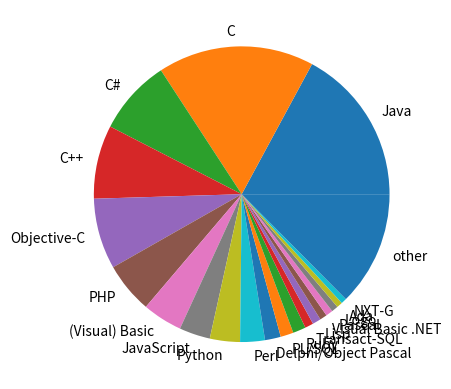

The script that saved this image:
from matplotlib import pyplot

# TIOBE Programming Index の結果
ranking = [('Java', 17.110),
           ('C', 17.087),
           ('C#', 8.244),
           ('C++', 8.047),
           ('Objective-C', 7.737),
           ('PHP', 5.555),
           ('(Visual) Basic', 4.369),
           ('JavaScript', 3.386),
           ('Python', 3.291),
           ('Perl', 2.703),
           ('Delphi/Object Pascal', 1.727),
           ('PL/SQL', 1.418),
           ('Ruby', 1.413),
           ('Transact-SQL', 0.925),
           ('Lisp', 0.922),
           ('Visual Basic .NET', 0.784),
           ('Pascal', 0.771),
           ('Logo', 0.717),
           ('Ada', 0.633),
           ('NXT-G', 0.604),
           ('other', 12.5570),]

# 割合だけを抜き出す
rates = [x[1] for x in ranking]

# ラベルだけを抜き出す
labels = [x[0] for x in ranking]

# pyplot.pie で円グラフを描画する
pyplot.pie(rates, labels=labels)

pyplot.show()
